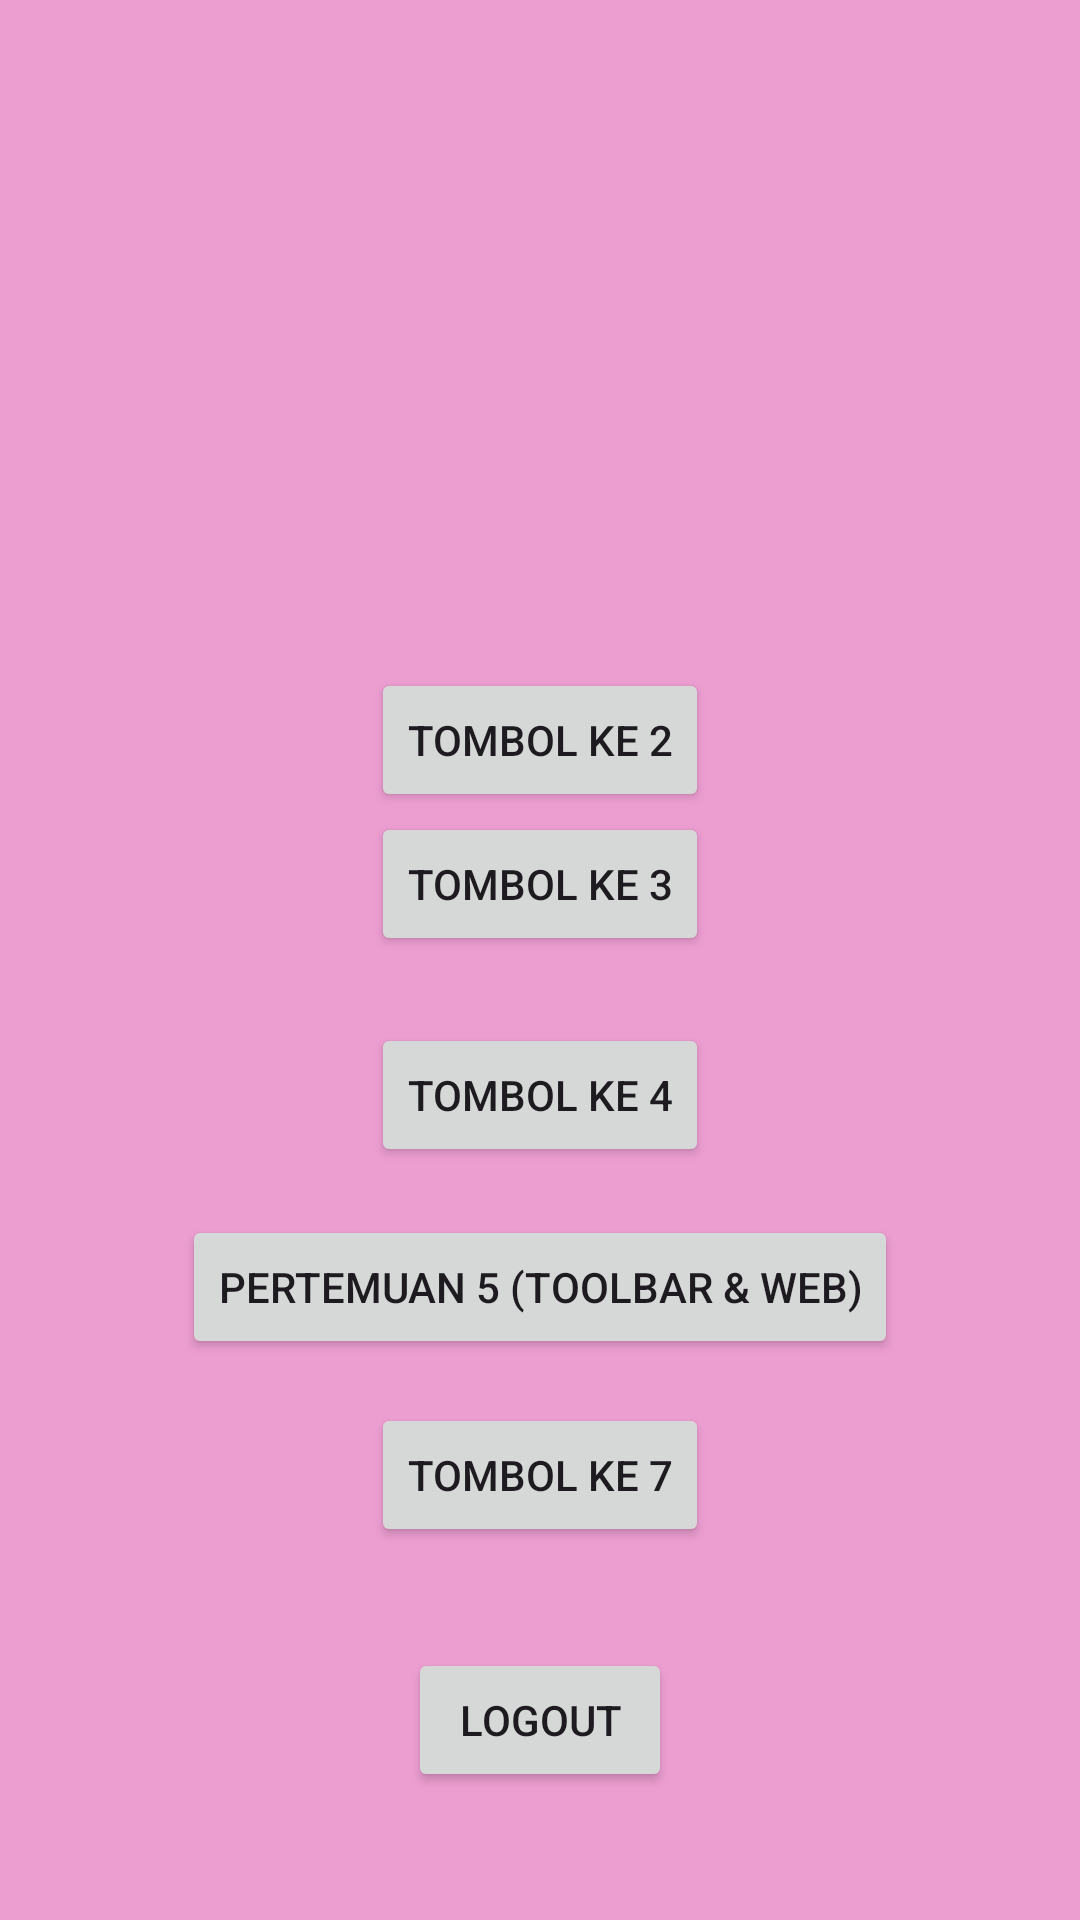

Write the Android layout XML for this screen, with the resource values it uses.
<!-- AndroidManifest.xml: application theme Theme.Nailayapps -->
<!-- res/layout/activity_main.xml -->
<?xml version="1.0" encoding="utf-8"?>
<androidx.constraintlayout.widget.ConstraintLayout xmlns:android="http://schemas.android.com/apk/res/android"
    xmlns:app="http://schemas.android.com/apk/res-auto"
    xmlns:tools="http://schemas.android.com/tools"
    android:id="@+id/main"
    android:layout_width="match_parent"
    android:layout_height="match_parent"
    android:background="#ED9ED1"
    tools:context=".MainActivity">


    <Button
        android:id="@+id/btnToSeventh"
        android:layout_width="wrap_content"
        android:layout_height="wrap_content"
        android:text="tombol ke 7"
        app:layout_constraintBottom_toBottomOf="parent"
        app:layout_constraintEnd_toEndOf="parent"
        app:layout_constraintStart_toStartOf="parent"
        app:layout_constraintTop_toTopOf="parent"
        app:layout_constraintVertical_bias="0.79" />

    <Button
        android:id="@+id/btnToSecond"
        android:layout_width="wrap_content"
        android:layout_height="wrap_content"
        android:text="tombol ke 2"
        app:layout_constraintBottom_toBottomOf="parent"
        app:layout_constraintEnd_toEndOf="parent"
        app:layout_constraintStart_toStartOf="parent"
        app:layout_constraintTop_toTopOf="parent"
        app:layout_constraintVertical_bias="0.376" />

    <Button
        android:id="@+id/btnToThird"
        android:layout_width="wrap_content"
        android:layout_height="wrap_content"
        android:text="tombol ke 3"
        app:layout_constraintBottom_toTopOf="@+id/btnToFourth"
        app:layout_constraintEnd_toEndOf="parent"
        app:layout_constraintStart_toStartOf="parent"
        app:layout_constraintTop_toTopOf="parent"
        app:layout_constraintVertical_bias="0.924" />

    <Button
        android:id="@+id/btnToFourth"
        android:layout_width="wrap_content"
        android:layout_height="wrap_content"
        android:text="tombol ke 4"
        app:layout_constraintBottom_toBottomOf="parent"
        app:layout_constraintEnd_toEndOf="parent"
        app:layout_constraintStart_toStartOf="parent"
        app:layout_constraintTop_toTopOf="parent"
        app:layout_constraintVertical_bias="0.576" />

    <Button
        android:id="@+id/btnToFifth"
        android:layout_width="wrap_content"
        android:layout_height="wrap_content"
        android:text="Pertemuan 5 (Toolbar &amp; Web)"
        android:layout_marginTop="16dp"
        app:layout_constraintTop_toBottomOf="@+id/btnToFourth"
        app:layout_constraintStart_toStartOf="parent"
        app:layout_constraintEnd_toEndOf="parent" />

    <Button
        android:id="@+id/btnLogout"
        android:layout_width="wrap_content"
        android:layout_height="wrap_content"
        android:text="Logout"

        app:layout_constraintBottom_toBottomOf="parent"
        app:layout_constraintEnd_toEndOf="parent"
        app:layout_constraintStart_toStartOf="parent"
        app:layout_constraintTop_toTopOf="parent"
        app:layout_constraintVertical_bias="0.928" />
</androidx.constraintlayout.widget.ConstraintLayout>
<!-- resources referenced by this layout -->
<resources>
  <style name="Theme.Nailayapps" parent="Base.Theme.Nailayapps" />
  <style name="Base.Theme.Nailayapps" parent="Theme.Material3.DayNight.NoActionBar">
          
          
      </style>
</resources>
